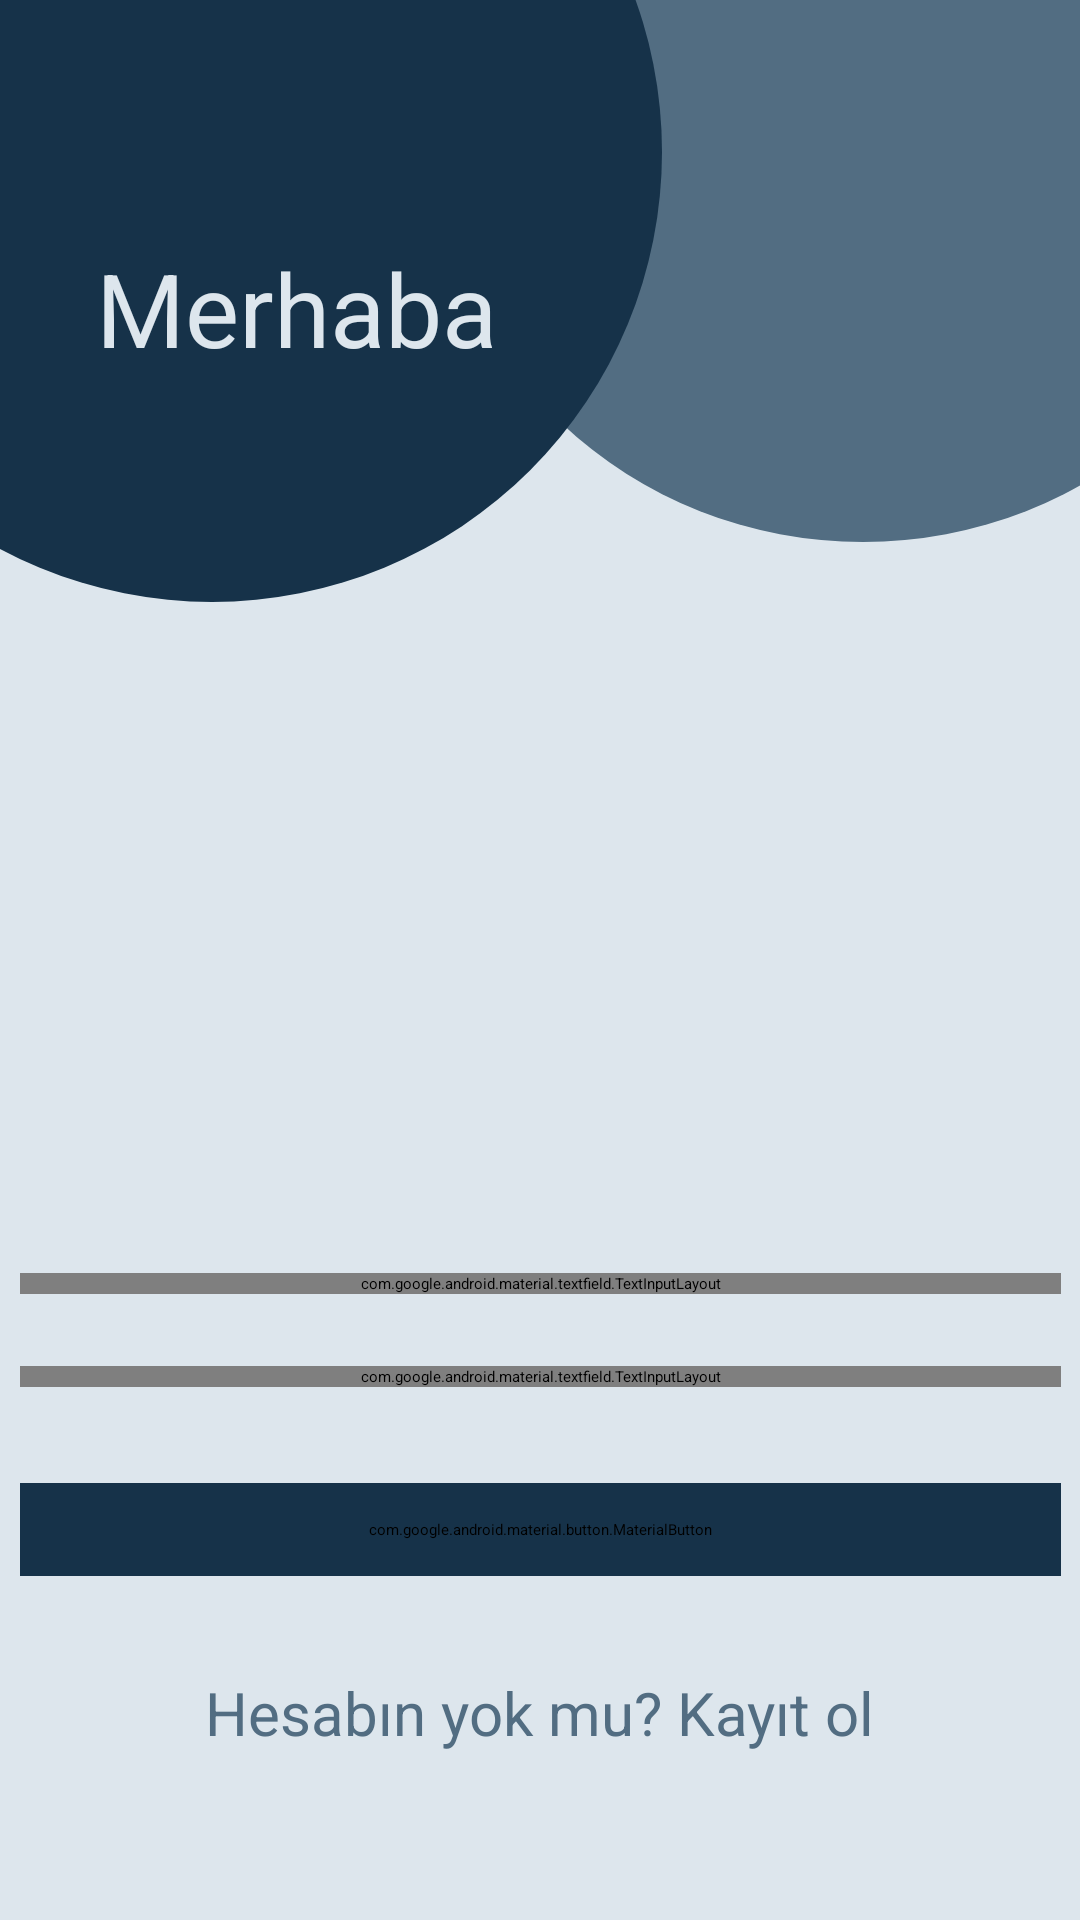

Layout XML and referenced resources for this Android screen:
<!-- AndroidManifest.xml: activity theme Theme.App.Starting -->
<!-- res/layout/fragment_login.xml -->
<?xml version="1.0" encoding="utf-8"?>
<androidx.constraintlayout.widget.ConstraintLayout xmlns:android="http://schemas.android.com/apk/res/android"
    xmlns:app="http://schemas.android.com/apk/res-auto"
    xmlns:tools="http://schemas.android.com/tools"
    android:id="@+id/main"
    android:layout_width="match_parent"
    android:layout_height="match_parent"
    android:background="#DDE6ED"
    tools:context=".beuverse.view.login.LoginActivity">

    <ImageView
        android:id="@+id/background_shape_medium"
        android:layout_width="284dp"
        android:layout_height="270dp"
        android:layout_marginTop="-90dp"
        android:layout_marginEnd="-70dp"
        android:contentDescription="@string/arka_plan_sekli"
        android:src="@drawable/circle_shape_medium"
        app:layout_constraintEnd_toEndOf="parent"
        app:layout_constraintTop_toTopOf="parent" />

    <ImageView
        android:id="@+id/background_shape_dark"
        android:layout_width="300dp"
        android:layout_height="300dp"
        android:layout_marginStart="-80dp"
        android:layout_marginTop="-100dp"
        android:contentDescription="@string/arka_plan_sekli"
        android:src="@drawable/circle_shape_dark"
        app:layout_constraintStart_toStartOf="parent"
        app:layout_constraintTop_toTopOf="parent" />

    <TextView
        android:id="@+id/textViewHi"
        android:layout_width="wrap_content"
        android:layout_height="wrap_content"
        android:layout_marginStart="32dp"
        android:layout_marginTop="80dp"
        android:fontFamily="sans-serif-thin"
        android:text="Merhaba"
        android:textColor="#DDE6ED"
        android:textSize="34sp"
        android:textStyle="bold"
        app:layout_constraintStart_toStartOf="parent"
        app:layout_constraintTop_toTopOf="parent" />

    <com.google.android.material.textfield.TextInputLayout
        android:id="@+id/textFieldEmail"
        style="@style/Widget.MaterialComponents.TextInputLayout.OutlinedBox"
        android:layout_width="347dp"
        android:layout_height="wrap_content"
        android:layout_marginTop="32dp"
        android:hint="E-posta"
        app:boxStrokeColor="#27374D"
        app:endIconMode="clear_text"
        app:hintTextColor="#526D82"
        app:layout_constraintEnd_toEndOf="parent"
        app:layout_constraintHorizontal_bias="0.5"
        app:layout_constraintStart_toStartOf="parent"
        app:layout_constraintTop_toBottomOf="@+id/imageView2"
        app:shapeAppearanceOverlay="@style/ShapeAppearanceOverlay.MyApp.TextInputLayout.Rounded"
        app:startIconDrawable="@drawable/baseline_email_24">

        <com.google.android.material.textfield.TextInputEditText
            android:id="@+id/editTextGirisMail"
            android:layout_width="match_parent"
            android:layout_height="wrap_content"
            android:backgroundTint="#FFFFFF"
            android:inputType="textEmailAddress"
            android:textColor="#27374D" />

    </com.google.android.material.textfield.TextInputLayout>

    <com.google.android.material.textfield.TextInputLayout
        android:id="@+id/textFieldPassword"
        style="@style/Widget.MaterialComponents.TextInputLayout.OutlinedBox"
        android:layout_width="347dp"
        android:layout_height="wrap_content"
        android:layout_marginTop="24dp"
        android:hint="Şifre"
        app:boxStrokeColor="#27374D"
        app:hintTextColor="#526D82"
        app:layout_constraintEnd_toEndOf="parent"
        app:layout_constraintHorizontal_bias="0.5"
        app:layout_constraintStart_toStartOf="parent"
        app:layout_constraintTop_toBottomOf="@+id/textFieldEmail"
        app:passwordToggleEnabled="true"
        app:passwordToggleTint="#526D82"
        app:shapeAppearanceOverlay="@style/ShapeAppearanceOverlay.MyApp.TextInputLayout.Rounded"
        app:startIconDrawable="@drawable/baseline_lock_24">

        <com.google.android.material.textfield.TextInputEditText
            android:id="@+id/editTextGirisPw"
            android:layout_width="match_parent"
            android:layout_height="wrap_content"
            android:backgroundTint="#FFFFFF"
            android:inputType="textPassword"
            android:textColor="#27374D" />
    </com.google.android.material.textfield.TextInputLayout>

    <TextView
        android:id="@+id/textViewOrLoginWith"
        android:layout_width="wrap_content"
        android:layout_height="wrap_content"
        android:layout_marginTop="32dp"
        android:text="Hesabın yok mu? Kayıt ol"
        android:textColor="#526D82"
        android:textSize="20sp"
        app:layout_constraintEnd_toEndOf="parent"
        app:layout_constraintHorizontal_bias="0.5"
        app:layout_constraintStart_toStartOf="parent"
        app:layout_constraintTop_toBottomOf="@+id/buttonGiris" />

    <com.google.android.material.button.MaterialButton
        android:id="@+id/buttonGiris"
        android:layout_width="347dp"
        android:layout_height="wrap_content"
        android:layout_marginTop="32dp"
        android:backgroundTint="#163249"
        android:paddingTop="12dp"
        android:paddingBottom="12dp"
        android:text="@string/giris_yap"
        android:textAllCaps="false"
        android:textColor="#DDE6ED"
        android:textSize="18sp"
        app:cornerRadius="8dp"
        app:layout_constraintEnd_toEndOf="parent"
        app:layout_constraintHorizontal_bias="0.5"
        app:layout_constraintStart_toStartOf="parent"
        app:layout_constraintTop_toBottomOf="@+id/textFieldPassword" />

    <ImageView
        android:id="@+id/imageView2"
        android:layout_width="159dp"
        android:layout_height="160dp"
        android:layout_marginTop="32dp"
        android:rotationX="2"
        app:layout_constraintEnd_toEndOf="parent"
        app:layout_constraintHorizontal_bias="0.5"
        app:layout_constraintStart_toStartOf="parent"
        app:layout_constraintTop_toBottomOf="@+id/background_shape_dark"
        app:srcCompat="@drawable/beuversedaire" />


    <FrameLayout
        android:id="@+id/loadingOverlay"
        android:layout_width="match_parent"
        android:layout_height="match_parent"
        android:background="#80000000"
        android:clickable="true"
        android:focusable="true"
        android:visibility="gone"
        app:layout_constraintBottom_toBottomOf="parent"
        app:layout_constraintEnd_toEndOf="parent"
        app:layout_constraintStart_toStartOf="parent"
        app:layout_constraintTop_toTopOf="parent">

        <ProgressBar
            android:layout_width="wrap_content"
            android:layout_height="wrap_content"
            android:layout_gravity="center"
            android:indeterminateTint="@color/dark_blue" />
    </FrameLayout>

</androidx.constraintlayout.widget.ConstraintLayout>
<!-- resources referenced by this layout -->
<resources>
  <color name="dark_blue">#163249</color>
  <!-- drawable baseline_email_24 (drawable) -->
  <vector xmlns:android="http://schemas.android.com/apk/res/android" android:height="24dp" android:tint="#163249" android:viewportHeight="24" android:viewportWidth="24" android:width="24dp">
        
      <path android:fillColor="@android:color/white" android:pathData="M20,4L4,4c-1.1,0 -1.99,0.9 -1.99,2L2,18c0,1.1 0.9,2 2,2h16c1.1,0 2,-0.9 2,-2L22,6c0,-1.1 -0.9,-2 -2,-2zM20,8l-8,5 -8,-5L4,6l8,5 8,-5v2z"/>
      
  </vector>
  <!-- drawable baseline_lock_24 (drawable) -->
  <vector xmlns:android="http://schemas.android.com/apk/res/android" android:height="24dp" android:tint="#163249" android:viewportHeight="24" android:viewportWidth="24" android:width="24dp">
        
      <path android:fillColor="@android:color/white" android:pathData="M18,8h-1L17,6c0,-2.76 -2.24,-5 -5,-5S7,3.24 7,6v2L6,8c-1.1,0 -2,0.9 -2,2v10c0,1.1 0.9,2 2,2h12c1.1,0 2,-0.9 2,-2L20,10c0,-1.1 -0.9,-2 -2,-2zM12,17c-1.1,0 -2,-0.9 -2,-2s0.9,-2 2,-2 2,0.9 2,2 -0.9,2 -2,2zM15.1,8L8.9,8L8.9,6c0,-1.71 1.39,-3.1 3.1,-3.1 1.71,0 3.1,1.39 3.1,3.1v2z"/>
      
  </vector>
  <!-- drawable beuversedaire: png bitmap (drawable, 909296 bytes) -->
  <!-- drawable circle_shape_dark (drawable) -->
  <?xml version="1.0" encoding="utf-8"?>
  <shape xmlns:android="http://schemas.android.com/apk/res/android"
      android:shape="oval">
      <solid android:color="#163249"/>
  </shape>
  <!-- drawable circle_shape_medium (drawable) -->
  <?xml version="1.0" encoding="utf-8"?>
  <shape xmlns:android="http://schemas.android.com/apk/res/android"
      android:shape="oval">
      <solid android:color="#526D82"/>
  </shape>
  <string name="arka_plan_sekli">...</string>
  <string name="giris_yap">Giriş Yap</string>
  <style name="ShapeAppearanceOverlay.MyApp.TextInputLayout.Rounded" parent="">
          <item name="cornerFamily">rounded</item>
          <item name="cornerSize">8dp</item> </style>
  <style name="Theme.App.Starting" parent="Theme.SplashScreen">
          
          <item name="windowSplashScreenBackground">@color/dark_blue</item>
  
          
          <item name="windowSplashScreenAnimatedIcon">@drawable/ic_launcher_foreground</item>
          
          
  
          
          <item name="postSplashScreenTheme">@style/Theme.SocialMedia</item>
      </style>
  <!-- drawable ic_launcher_foreground: png bitmap (drawable, 135305 bytes) -->
  <style name="Theme.SocialMedia" parent="Base.Theme.SocialMedia" />
  <style name="Base.Theme.SocialMedia" parent="Theme.MaterialComponents.Light.NoActionBar">
          
          <item name="colorPrimary">@color/dark_blue</item>
          <item name="colorOnPrimary">@color/off_white</item>
  
          <item name="colorSecondary">@color/strong_blue</item>
          <item name="colorOnSecondary">@color/off_white</item>
  
          <item name="colorTertiary">@color/soft_blue</item>
          <item name="colorOnTertiary">@color/dark_blue</item>
  
  
          <item name="android:windowBackground">@color/off_white</item>
          <item name="colorOnBackground">@color/dark_blue</item>
  
          <item name="colorSecondaryContainer">@color/soft_blue</item>
  
          <item name="colorSurface">@color/off_white</item>
          <item name="colorOnSurface">@color/dark_blue</item>
  
          <item name="colorError">#B00020</item>
          <item name="colorOnError">#FFFFFF</item>
      </style>
  <color name="off_white">#F9F7F7</color>
  <color name="strong_blue">#3F72AF</color>
  <color name="soft_blue">#9DB2BF</color>
</resources>
